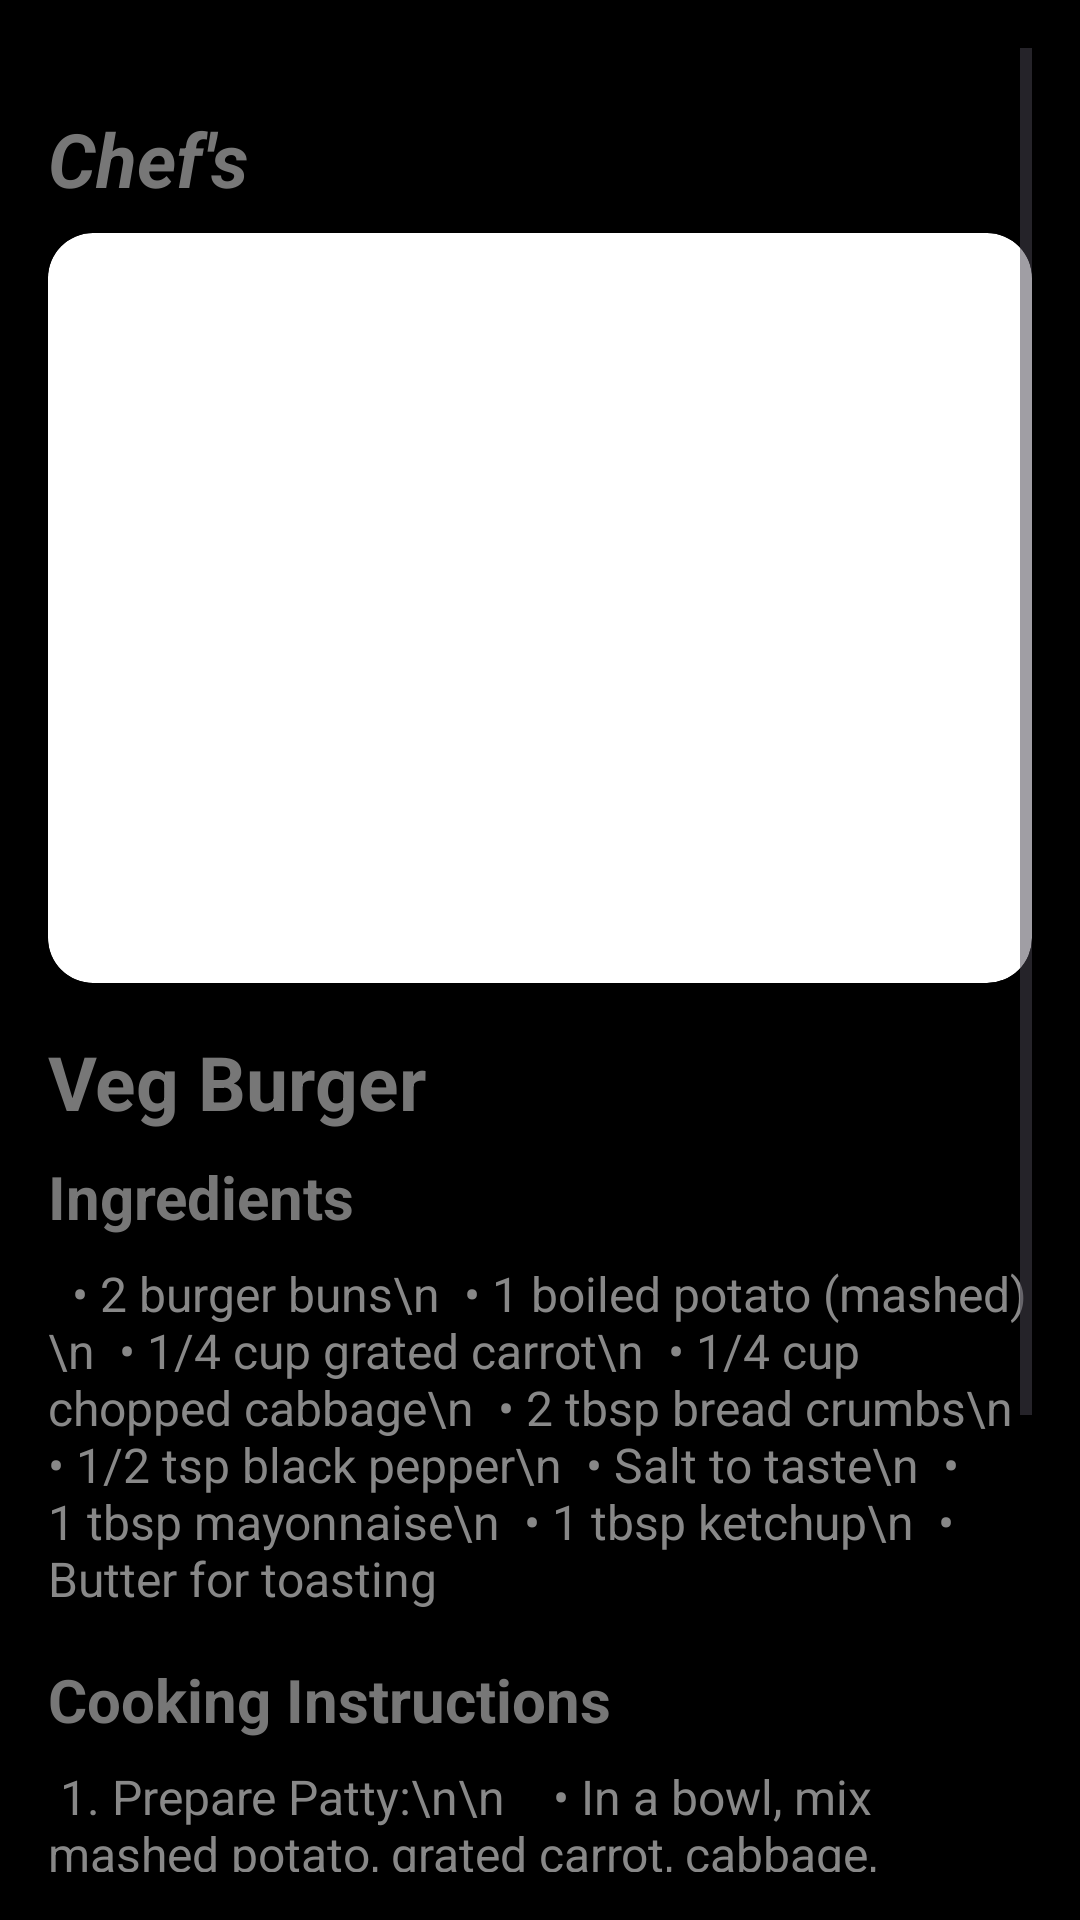

This screen was rendered from an Android layout file. Write that file and the resources it references.
<!-- AndroidManifest.xml: application theme Theme.Chefs -->
<!-- res/layout/activity_burger.xml -->
<?xml version="1.0" encoding="utf-8"?>
<ScrollView xmlns:android="http://schemas.android.com/apk/res/android"
    android:layout_width="match_parent"
    android:layout_height="match_parent"
    android:background="#000000"
    android:padding="16dp">

    <LinearLayout
        android:layout_width="match_parent"
        android:layout_height="wrap_content"
        android:orientation="vertical"
        android:layout_marginTop="20dp">

        
        <TextView
            android:layout_width="match_parent"
            android:layout_height="wrap_content"
            android:text="Chef's"
            android:textColor="#777777"
            android:textSize="25sp"
            android:textStyle="bold|italic"
            android:layout_marginBottom="8dp" />

        
        <ImageView
            android:id="@+id/imgBurger"
            android:layout_width="match_parent"
            android:layout_height="250dp"
            android:layout_marginBottom="16dp"
            android:background="@drawable/rounded_image"
            android:scaleType="centerCrop"
            android:src="@drawable/burger"
            android:clipToOutline="true" />

        
        <TextView
            android:id="@+id/tvRecipeTitle"
            android:layout_width="match_parent"
            android:layout_height="wrap_content"
            android:text="Veg Burger"
            android:textColor="#777777"
            android:textSize="25sp"
            android:textStyle="bold"
            android:layout_marginBottom="8dp" />

        
        <TextView
            android:id="@+id/tvIngredientsHeader"
            android:layout_width="match_parent"
            android:layout_height="wrap_content"
            android:text="Ingredients"
            android:textColor="#777777"
            android:textSize="20sp"
            android:textStyle="bold"
            android:layout_marginBottom="8dp" />

        
        <TextView
            android:id="@+id/tvIngredients"
            android:layout_width="match_parent"
            android:layout_height="wrap_content"
            android:text="  • 2 burger buns\n
 • 1 boiled potato (mashed)\n
 • 1/4 cup grated carrot\n
 • 1/4 cup chopped cabbage\n
 • 2 tbsp bread crumbs\n
 • 1/2 tsp black pepper\n
 • Salt to taste\n
 • 1 tbsp mayonnaise\n
 • 1 tbsp ketchup\n
 • Butter for toasting"
            android:textColor="#888888"
            android:textSize="16sp"
            android:layout_marginBottom="16dp" />

        
        <TextView
            android:id="@+id/tvInstructionsHeader"
            android:layout_width="match_parent"
            android:layout_height="wrap_content"
            android:text="Cooking Instructions"
            android:textColor="#777777"
            android:textSize="20sp"
            android:textStyle="bold"
            android:layout_marginBottom="8dp" />

        
        <TextView
            android:id="@+id/tvCookingInstructions"
            android:layout_width="match_parent"
            android:layout_height="wrap_content"
            android:text="
1. Prepare Patty:\n\n
   • In a bowl, mix mashed potato, grated carrot, cabbage, salt, pepper, and bread crumbs.\n
   • Shape mixture into patties.\n
   • Shallow fry on medium flame until golden brown.\n\n\n

2. Toast Buns:\n\n
   • Heat butter on a tawa and lightly toast both sides of the burger buns.\n\n\n

3. Assemble:\n\n
   • Spread mayonnaise and ketchup on buns.\n
   • Place lettuce, veggie patty, cheese slice, and tomato slices.\n
   • Cover with the top bun and press gently.\n\n\n

4. Serve:\n\n
   • Serve the burger hot with fries or cold drink."
            android:textColor="#888888"
            android:textSize="16sp"
            android:layout_marginBottom="16dp" />

    </LinearLayout>
</ScrollView>
<!-- resources referenced by this layout -->
<resources>
  <!-- drawable rounded_image (drawable) -->
  <?xml version="1.0" encoding="utf-8"?>
  <shape xmlns:android="http://schemas.android.com/apk/res/android"
      android:shape="rectangle">
      <corners android:radius="15dp" />
      <solid android:color="@android:color/white"/>
  </shape>
  <style name="Theme.Chefs" parent="Theme.Material3.Light.NoActionBar">
          <item name="colorPrimary">#734C3F</item>
          <item name="colorOnPrimary">@color/white</item>
          <item name="android:statusBarColor">#000000</item>
      </style>
  <!-- not gathered from this repository: default colours our renderer supplied (Android Studio template values) -->
  <color name="white">#FFFFFFFF</color>
</resources>
